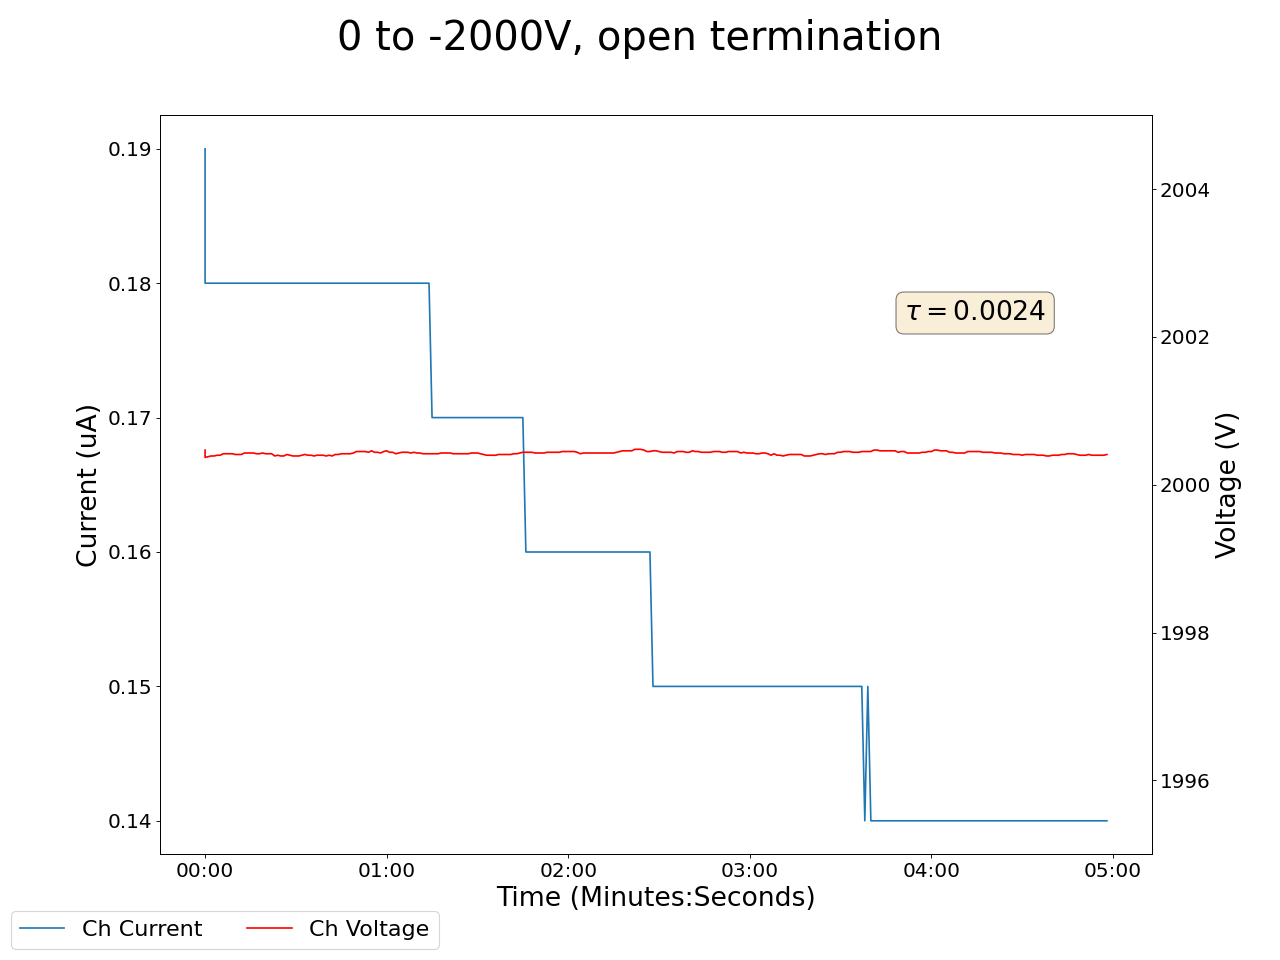

The table this chart was drawn from, first rows:
2025-02-13 18:05:16.137317, 0.4300000071525574, 0.0, 0.05999999865889549, 0.0, 0.18000000715255737, 0.0, 0.18000000715255737, 0.0, 0.05999999865889549, 0.0, 0.0, 0.0, 0.18000000715255737, 0.0, 0.9800000190734863, 0.0, 0.0, 0.0, 0.0, 0.0, 0.4300000071525574, 0.0, 0.5699999928474426
2025-02-13 18:05:17.137211, 0.43, 0.0, 0.06, 0.0, 0.18, 0.0, 0.18, 0.0, 0.06, 0.0, 0.0, 0.0, 0.18, 0.0, 0.98, 0.0, 0.0, 0.0, 0.0, 0.0, 0.43, 0.0, 0.56
2025-02-13 18:05:18.137211, 0.43, 0.0, 0.06, 0.0, 0.18, 0.0, 0.18, 0.0, 0.06, 0.0, 0.0, 0.0, 0.18, 0.0, 0.98, 0.0, 0.0, 0.0, 0.0, 0.0, 0.43, 0.0, 0.56
2025-02-13 18:05:19.137211, 0.43, 0.0, 0.06, 0.0, 0.18, 0.0, 0.18, 0.0, 0.06, 0.0, 0.0, 0.0, 0.18, 0.0, 0.98, 0.0, 0.0, 0.0, 0.0, 0.0, 0.43, 0.0, 0.56
2025-02-13 18:05:20.137211, 0.43, 0.0, 0.06, 0.0, 0.18, 0.0, 0.18, 0.0, 0.06, 0.0, 0.0, 0.0, 0.18, 0.0, 0.98, 0.0, 0.0, 0.0, 0.0, 0.0, 0.43, 0.0, 0.56
2025-02-13 18:05:21.137211, 0.43, 0.0, 0.06, 0.0, 0.18, 0.0, 0.18, 0.0, 0.06, 0.0, 0.0, 0.0, 0.18, 0.0, 0.98, 0.0, 0.0, 0.0, 0.0, 0.0, 0.43, 0.0, 0.56
2025-02-13 18:05:22.137212, 0.43, 0.0, 0.06, 0.0, 0.18, 0.0, 0.18, 0.0, 0.06, 0.0, 0.0, 0.0, 0.18, 0.0, 0.98, 0.0, 0.0, 0.0, 0.0, 0.0, 0.43, 0.0, 0.56
2025-02-13 18:05:23.137211, 0.43, 0.0, 0.06, 0.0, 0.18, 0.0, 0.18, 0.0, 0.06, 0.0, 0.0, 0.0, 0.18, 0.0, 0.98, 0.0, 0.0, 0.0, 0.0, 0.0, 0.43, 0.0, 0.56
2025-02-13 18:05:24.137211, 0.43, 0.0, 0.06, 0.0, 0.18, 0.0, 0.18, 0.0, 0.06, 0.0, 0.0, 0.0, 0.18, 0.0, 0.98, 0.0, 0.0, 0.0, 0.0, 0.0, 0.43, 0.0, 0.56
2025-02-13 18:05:25.137211, 0.43, 0.0, 0.06, 0.0, 0.18, 0.0, 0.18, 0.0, 0.06, 0.0, 0.0, 0.0, 0.18, 0.0, 0.98, 0.0, 0.0, 0.0, 0.0, 0.0, 0.43, 0.0, 0.56
2025-02-13 18:05:26.137211, 0.43, 0.0, 0.06, 0.0, 0.18, 0.0, 0.18, 0.0, 0.06, 0.0, 0.0, 0.0, 0.18, 0.0, 0.98, 0.0, 0.0, 0.0, 0.0, 0.0, 0.43, 0.0, 0.56
2025-02-13 18:05:27.137211, 0.43, 0.0, 0.06, 0.0, 0.18, 0.0, 0.18, 0.0, 0.06, 0.0, 0.0, 0.0, 0.18, 0.0, 0.98, 0.0, 0.0, 0.0, 0.0, 0.0, 0.43, 0.0, 0.56
2025-02-13 18:05:28.137211, 0.43, 0.0, 0.06, 0.0, 0.18, 0.0, 0.18, 0.0, 0.06, 0.0, 0.0, 0.0, 0.18, 0.0, 0.98, 0.0, 0.0, 0.0, 0.0, 0.0, 0.43, 0.0, 0.56
2025-02-13 18:05:29.137211, 0.43, 0.0, 0.06, 0.0, 0.18, 0.0, 0.18, 0.0, 0.06, 0.0, 0.0, 0.0, 0.18, 0.0, 0.98, 0.0, 0.0, 0.0, 0.0, 0.0, 0.43, 0.0, 0.56
2025-02-13 18:05:30.137212, 0.43, 0.0, 0.06, 0.0, 0.18, 0.0, 0.18, 0.0, 0.06, 0.0, 0.0, 0.0, 0.18, 0.0, 0.98, 0.0, 0.0, 0.0, 0.0, 0.0, 0.43, 0.0, 0.56
2025-02-13 18:05:31.137211, 0.43, 0.0, 0.06, 0.0, 0.18, 0.0, 0.18, 0.0, 0.06, 0.0, 0.0, 0.0, 0.18, 0.0, 0.98, 0.0, 0.0, 0.0, 0.0, 0.0, 0.43, 0.0, 0.56
2025-02-13 18:05:32.137211, 0.43, 0.0, 0.06, 0.0, 0.18, 0.0, 0.18, 0.0, 0.06, 0.0, 0.0, 0.0, 0.18, 0.0, 0.98, 0.0, 0.0, 0.0, 0.0, 0.0, 0.43, 0.0, 0.56
2025-02-13 18:05:33.137211, 0.43, 0.0, 0.06, 0.0, 0.18, 0.0, 0.18, 0.0, 0.06, 0.0, 0.0, 0.0, 0.18, 0.0, 0.98, 0.0, 0.0, 0.0, 0.0, 0.0, 0.43, 0.0, 0.56
2025-02-13 18:05:34.137211, 0.43, 0.0, 0.06, 0.0, 0.18, 0.0, 0.18, 0.0, 0.06, 0.0, 0.0, 0.0, 0.18, 0.0, 0.98, 0.0, 0.0, 0.0, 0.0, 0.0, 0.43, 0.0, 0.56
2025-02-13 18:05:35.137211, 0.43, 0.0, 0.06, 0.0, 0.18, 0.0, 0.18, 0.0, 0.06, 0.0, 0.0, 0.0, 0.18, 0.0, 0.98, 0.0, 0.0, 0.0, 0.0, 0.0, 0.43, 0.0, 0.56
2025-02-13 18:05:36.137211, 0.43, 0.0, 0.06, 0.0, 0.18, 0.0, 0.18, 0.0, 0.06, 0.0, 0.0, 0.0, 0.18, 0.0, 0.98, 0.0, 0.0, 0.0, 0.0, 0.0, 0.43, 0.0, 0.56
2025-02-13 18:05:37.137211, 0.43, 0.0, 0.06, 0.0, 0.18, 0.0, 0.18, 0.0, 0.06, 0.0, 0.0, 0.0, 0.18, 0.0, 0.98, 0.0, 0.0, 0.0, 0.0, 0.0, 0.43, 0.0, 0.56
2025-02-13 18:05:38.137211, 0.43, 0.0, 0.06, 0.0, 0.18, 0.0, 0.18, 0.0, 0.06, 0.0, 0.0, 0.0, 0.18, 0.0, 0.98, 0.0, 0.0, 0.0, 0.0, 0.0, 0.43, 0.0, 0.56
2025-02-13 18:05:39.137211, 0.43, 0.0, 0.06, 0.0, 0.18, 0.0, 0.18, 0.0, 0.06, 0.0, 0.0, 0.0, 0.18, 0.0, 0.98, 0.0, 0.0, 0.0, 0.0, 0.0, 0.43, 0.0, 0.56
2025-02-13 18:05:40.137211, 0.43, 0.0, 0.06, 0.0, 0.18, 0.0, 0.18, 0.0, 0.06, 0.0, 0.0, 0.0, 0.18, 0.0, 0.98, 0.0, 0.0, 0.0, 0.0, 0.0, 0.43, 0.0, 0.56
2025-02-13 18:05:41.137211, 0.43, 0.0, 0.06, 0.0, 0.18, 0.0, 0.18, 0.0, 0.06, 0.0, 0.0, 0.0, 0.18, 0.0, 0.98, 0.0, 0.0, 0.0, 0.0, 0.0, 0.43, 0.0, 0.56
2025-02-13 18:05:42.137211, 0.43, 0.0, 0.06, 0.0, 0.18, 0.0, 0.18, 0.0, 0.06, 0.0, 0.0, 0.0, 0.18, 0.0, 0.98, 0.0, 0.0, 0.0, 0.0, 0.0, 0.43, 0.0, 0.56
2025-02-13 18:05:43.137212, 0.43, 0.0, 0.06, 0.0, 0.18, 0.0, 0.18, 0.0, 0.06, 0.0, 0.0, 0.0, 0.18, 0.0, 0.98, 0.0, 0.0, 0.0, 0.0, 0.0, 0.43, 0.0, 0.56
2025-02-13 18:05:44.137212, 0.43, 0.0, 0.06, 0.0, 0.18, 0.0, 0.18, 0.0, 0.06, 0.0, 0.0, 0.0, 0.18, 0.0, 0.98, 0.0, 0.0, 0.0, 0.0, 0.0, 0.43, 0.0, 0.56
2025-02-13 18:05:45.137211, 0.43, 0.0, 0.06, 0.0, 0.18, 0.0, 0.18, 0.0, 0.06, 0.0, 0.0, 0.0, 0.18, 0.0, 0.98, 0.0, 0.0, 0.0, 0.0, 0.0, 0.43, 0.0, 0.56
2025-02-13 18:05:46.137211, 0.43, 0.0, 0.06, 0.0, 0.17, 0.0, 0.18, 0.0, 0.06, 0.0, 0.0, 0.0, 0.18, 0.0, 0.98, 0.0, 0.0, 0.0, 0.0, 0.0, 0.43, 0.0, 0.56
2025-02-13 18:05:47.137211, 0.43, 0.0, 0.06, 0.0, 0.17, 0.0, 0.18, 0.0, 0.06, 0.0, 0.0, 0.0, 0.18, 0.0, 0.98, 0.0, 0.0, 0.0, 0.0, 0.0, 0.43, 0.0, 0.56
2025-02-13 18:05:48.137211, 0.43, 0.0, 0.06, 0.0, 0.17, 0.0, 0.18, 0.0, 0.06, 0.0, 0.0, 0.0, 0.18, 0.0, 0.97, 0.0, 0.0, 0.0, 0.0, 0.0, 0.43, 0.0, 0.56
2025-02-13 18:05:49.137212, 0.43, 0.0, 0.06, 0.0, 0.17, 0.0, 0.18, 0.0, 0.06, 0.0, 0.0, 0.0, 0.18, 0.0, 0.97, 0.0, 0.0, 0.0, 0.0, 0.0, 0.43, 0.0, 0.56
2025-02-13 18:05:50.137212, 0.43, 0.0, 0.06, 0.0, 0.17, 0.0, 0.18, 0.0, 0.06, 0.0, 0.0, 0.0, 0.18, 0.0, 0.98, 0.0, 0.0, 0.0, 0.0, 0.0, 0.43, 0.0, 0.56
2025-02-13 18:05:51.137212, 0.43, 0.0, 0.06, 0.0, 0.17, 0.0, 0.18, 0.0, 0.06, 0.0, 0.0, 0.0, 0.18, 0.0, 0.98, 0.0, 0.0, 0.0, 0.0, 0.0, 0.43, 0.0, 0.56
2025-02-13 18:05:52.137211, 0.43, 0.0, 0.06, 0.0, 0.17, 0.0, 0.18, 0.0, 0.06, 0.0, 0.0, 0.0, 0.18, 0.0, 0.98, 0.0, 0.0, 0.0, 0.0, 0.0, 0.43, 0.0, 0.56
2025-02-13 18:05:53.137211, 0.43, 0.0, 0.06, 0.0, 0.17, 0.0, 0.18, 0.0, 0.06, 0.0, 0.0, 0.0, 0.18, 0.0, 0.98, 0.0, 0.0, 0.0, 0.0, 0.0, 0.43, 0.0, 0.56
2025-02-13 18:05:54.137211, 0.43, 0.0, 0.06, 0.0, 0.17, 0.0, 0.18, 0.0, 0.06, 0.0, 0.0, 0.0, 0.18, 0.0, 0.98, 0.0, 0.0, 0.0, 0.0, 0.0, 0.43, 0.0, 0.56
2025-02-13 18:05:55.137211, 0.43, 0.0, 0.06, 0.0, 0.17, 0.0, 0.18, 0.0, 0.06, 0.0, 0.0, 0.0, 0.18, 0.0, 0.98, 0.0, 0.0, 0.0, 0.0, 0.0, 0.43, 0.0, 0.56
2025-02-13 18:05:56.137211, 0.43, 0.0, 0.06, 0.0, 0.17, 0.0, 0.18, 0.0, 0.06, 0.0, 0.0, 0.0, 0.18, 0.0, 0.98, 0.0, 0.0, 0.0, 0.0, 0.0, 0.43, 0.0, 0.56
2025-02-13 18:05:57.137212, 0.43, 0.0, 0.06, 0.0, 0.17, 0.0, 0.18, 0.0, 0.06, 0.0, 0.0, 0.0, 0.18, 0.0, 0.98, 0.0, 0.0, 0.0, 0.0, 0.0, 0.43, 0.0, 0.56
2025-02-13 18:05:58.137211, 0.43, 0.0, 0.06, 0.0, 0.17, 0.0, 0.18, 0.0, 0.06, 0.0, 0.0, 0.0, 0.18, 0.0, 0.98, 0.0, 0.0, 0.0, 0.0, 0.0, 0.43, 0.0, 0.56
2025-02-13 18:05:59.137211, 0.43, 0.0, 0.06, 0.0, 0.17, 0.0, 0.18, 0.0, 0.06, 0.0, 0.0, 0.0, 0.18, 0.0, 0.97, 0.0, 0.0, 0.0, 0.0, 0.0, 0.42, 0.0, 0.56
2025-02-13 18:06:00.137211, 0.43, 0.0, 0.06, 0.0, 0.17, 0.0, 0.18, 0.0, 0.06, 0.0, 0.0, 0.0, 0.18, 0.0, 0.97, 0.0, 0.0, 0.0, 0.0, 0.0, 0.42, 0.0, 0.56
2025-02-13 18:06:01.137211, 0.43, 0.0, 0.06, 0.0, 0.17, 0.0, 0.18, 0.0, 0.06, 0.0, 0.0, 0.0, 0.18, 0.0, 0.97, 0.0, 0.0, 0.0, 0.0, 0.0, 0.42, 0.0, 0.56
2025-02-13 18:06:02.137211, 0.43, 0.0, 0.06, 0.0, 0.17, 0.0, 0.18, 0.0, 0.06, 0.0, 0.0, 0.0, 0.18, 0.0, 0.97, 0.0, 0.0, 0.0, 0.0, 0.0, 0.42, 0.0, 0.56
2025-02-13 18:06:03.137212, 0.43, 0.0, 0.06, 0.0, 0.17, 0.0, 0.18, 0.0, 0.06, 0.0, 0.0, 0.0, 0.18, 0.0, 0.97, 0.0, 0.0, 0.0, 0.0, 0.0, 0.42, 0.0, 0.56
2025-02-13 18:06:04.137211, 0.43, 0.0, 0.06, 0.0, 0.17, 0.0, 0.18, 0.0, 0.06, 0.0, 0.0, 0.0, 0.18, 0.0, 0.97, 0.0, 0.0, 0.0, 0.0, 0.0, 0.42, 0.0, 0.56
2025-02-13 18:06:05.137212, 0.43, 0.0, 0.06, 0.0, 0.17, 0.0, 0.18, 0.0, 0.06, 0.0, 0.0, 0.0, 0.18, 0.0, 0.97, 0.0, 0.0, 0.0, 0.0, 0.0, 0.42, 0.0, 0.56
2025-02-13 18:06:06.137211, 0.43, 0.0, 0.07, 0.0, 0.17, 0.0, 0.18, 0.0, 0.06, 0.0, 0.0, 0.0, 0.18, 0.0, 0.97, 0.0, 0.0, 0.0, 0.0, 0.0, 0.42, 0.0, 0.56
2025-02-13 18:06:07.137211, 0.43, 0.0, 0.07, 0.0, 0.17, 0.0, 0.18, 0.0, 0.06, 0.0, 0.0, 0.0, 0.18, 0.0, 0.97, 0.0, 0.0, 0.0, 0.0, 0.0, 0.42, 0.0, 0.56
2025-02-13 18:06:08.137211, 0.43, 0.0, 0.07, 0.0, 0.17, 0.0, 0.18, 0.0, 0.06, 0.0, 0.0, 0.0, 0.18, 0.0, 0.97, 0.0, 0.0, 0.0, 0.0, 0.0, 0.42, 0.0, 0.56
2025-02-13 18:06:09.137211, 0.43, 0.0, 0.07, 0.0, 0.17, 0.0, 0.18, 0.0, 0.06, 0.0, 0.0, 0.0, 0.18, 0.0, 0.97, 0.0, 0.0, 0.0, 0.0, 0.0, 0.42, 0.0, 0.56
2025-02-13 18:06:10.137211, 0.43, 0.0, 0.07, 0.0, 0.17, 0.0, 0.18, 0.0, 0.06, 0.0, 0.0, 0.0, 0.18, 0.0, 0.97, 0.0, 0.0, 0.0, 0.0, 0.0, 0.42, 0.0, 0.56
2025-02-13 18:06:11.137211, 0.43, 0.0, 0.07, 0.0, 0.17, 0.0, 0.18, 0.0, 0.06, 0.0, 0.0, 0.0, 0.18, 0.0, 0.97, 0.0, 0.0, 0.0, 0.0, 0.0, 0.42, 0.0, 0.56
2025-02-13 18:06:12.137211, 0.43, 0.0, 0.07, 0.0, 0.17, 0.0, 0.18, 0.0, 0.06, 0.0, 0.0, 0.0, 0.18, 0.0, 0.97, 0.0, 0.0, 0.0, 0.0, 0.0, 0.42, 0.0, 0.56
2025-02-13 18:06:13.137211, 0.43, 0.0, 0.07, 0.0, 0.17, 0.0, 0.18, 0.0, 0.06, 0.0, 0.0, 0.0, 0.18, 0.0, 0.97, 0.0, 0.0, 0.0, 0.0, 0.0, 0.42, 0.0, 0.56
2025-02-13 18:06:14.137211, 0.43, 0.0, 0.07, 0.0, 0.17, 0.0, 0.18, 0.0, 0.06, 0.0, 0.0, 0.0, 0.18, 0.0, 0.97, 0.0, 0.0, 0.0, 0.0, 0.0, 0.42, 0.0, 0.56
2025-02-13 18:06:15.137211, 0.43, 0.0, 0.07, 0.0, 0.17, 0.0, 0.18, 0.0, 0.06, 0.0, 0.0, 0.0, 0.18, 0.0, 0.97, 0.0, 0.0, 0.0, 0.0, 0.0, 0.42, 0.0, 0.56
2025-02-13 18:06:16.137211, 0.43, 0.0, 0.07, 0.0, 0.17, 0.0, 0.18, 0.0, 0.06, 0.0, 0.0, 0.0, 0.18, 0.0, 0.97, 0.0, 0.0, 0.0, 0.0, 0.0, 0.42, 0.0, 0.56
... 239 more rows
